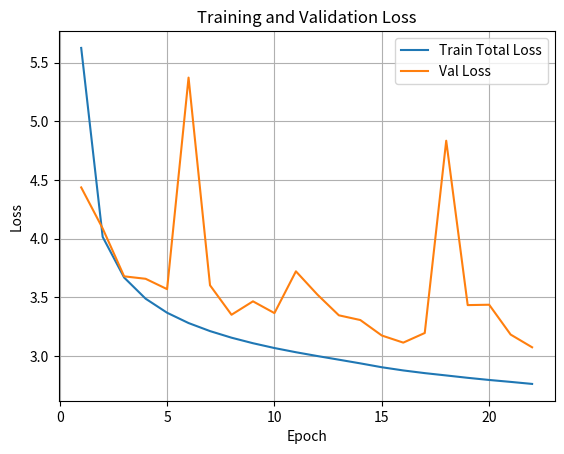
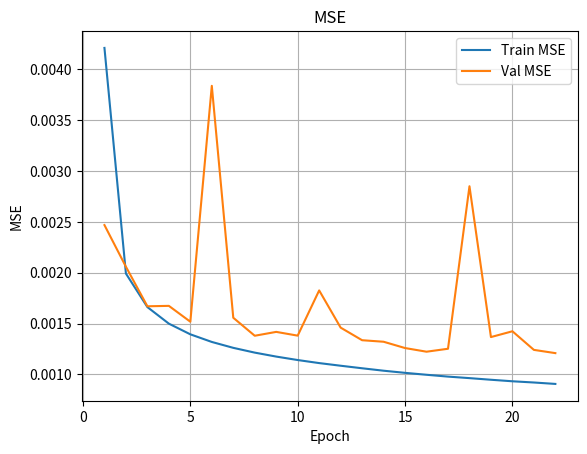
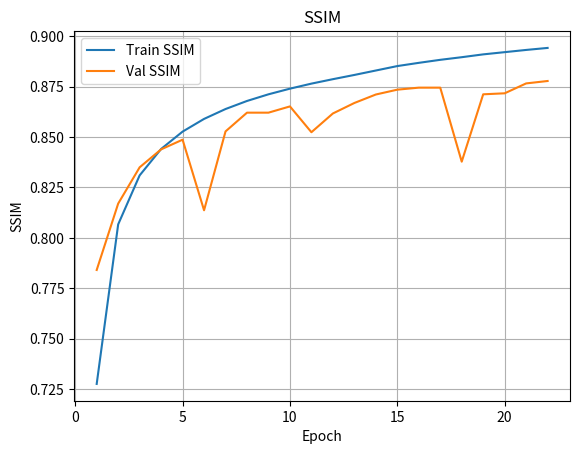
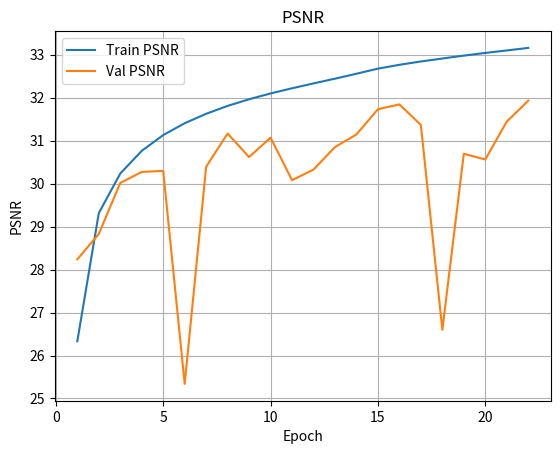
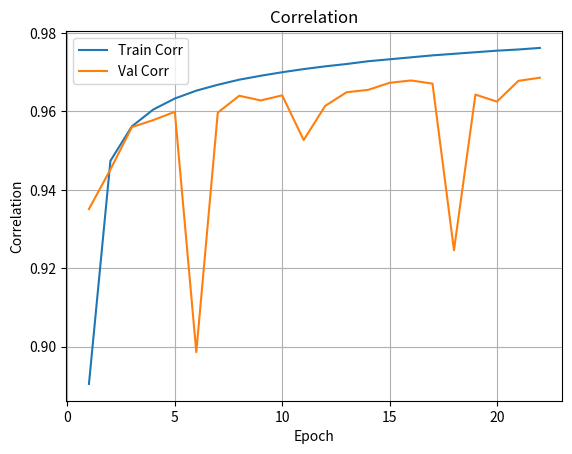

These figures' Python source, in order:
import re
import matplotlib.pyplot as plt

log_text = """
Epoch 1/31 | Train Loss: 5.6254 | Val Loss: 4.4367 | Train MSE: 0.004212 | Val MSE: 0.002469 | Train SSIM: 0.7276 | Val SSIM: 0.7841 | Train PSNR: 26.3331 | Val PSNR: 28.2379 | Train Corr: 0.8905 | Val Corr: 0.9351
Epoch 2/31 | Train Loss: 4.0151 | Val Loss: 4.0871 | Train MSE: 0.001992 | Val MSE: 0.002059 | Train SSIM: 0.8067 | Val SSIM: 0.8170 | Train PSNR: 29.3137 | Val PSNR: 28.8298 | Train Corr: 0.9474 | Val Corr: 0.9452
Epoch 3/31 | Train Loss: 3.6688 | Val Loss: 3.6791 | Train MSE: 0.001662 | Val MSE: 0.001670 | Train SSIM: 0.8310 | Val SSIM: 0.8350 | Train PSNR: 30.2345 | Val PSNR: 30.0149 | Train Corr: 0.9562 | Val Corr: 0.9560
Epoch 4/31 | Train Loss: 3.4886 | Val Loss: 3.6582 | Train MSE: 0.001499 | Val MSE: 0.001674 | Train SSIM: 0.8441 | Val SSIM: 0.8439 | Train PSNR: 30.7627 | Val PSNR: 30.2725 | Train Corr: 0.9605 | Val Corr: 0.9578
Epoch 5/31 | Train Loss: 3.3689 | Val Loss: 3.5700 | Train MSE: 0.001394 | Val MSE: 0.001518 | Train SSIM: 0.8527 | Val SSIM: 0.8487 | Train PSNR: 31.1295 | Val PSNR: 30.2954 | Train Corr: 0.9633 | Val Corr: 0.9599
Epoch 6/31 | Train Loss: 3.2811 | Val Loss: 5.3725 | Train MSE: 0.001319 | Val MSE: 0.003839 | Train SSIM: 0.8590 | Val SSIM: 0.8137 | Train PSNR: 31.4055 | Val PSNR: 25.3390 | Train Corr: 0.9653 | Val Corr: 0.8986
Epoch 7/31 | Train Loss: 3.2125 | Val Loss: 3.6028 | Train MSE: 0.001261 | Val MSE: 0.001557 | Train SSIM: 0.8639 | Val SSIM: 0.8528 | Train PSNR: 31.6249 | Val PSNR: 30.3915 | Train Corr: 0.9668 | Val Corr: 0.9597
Epoch 8/31 | Train Loss: 3.1563 | Val Loss: 3.3517 | Train MSE: 0.001214 | Val MSE: 0.001380 | Train SSIM: 0.8679 | Val SSIM: 0.8621 | Train PSNR: 31.8087 | Val PSNR: 31.1661 | Train Corr: 0.9681 | Val Corr: 0.9640
Epoch 9/31 | Train Loss: 3.1092 | Val Loss: 3.4661 | Train MSE: 0.001175 | Val MSE: 0.001418 | Train SSIM: 0.8712 | Val SSIM: 0.8621 | Train PSNR: 31.9634 | Val PSNR: 30.6183 | Train Corr: 0.9691 | Val Corr: 0.9628
Epoch 10/31 | Train Loss: 3.0682 | Val Loss: 3.3659 | Train MSE: 0.001141 | Val MSE: 0.001381 | Train SSIM: 0.8740 | Val SSIM: 0.8652 | Train PSNR: 32.0985 | Val PSNR: 31.0699 | Train Corr: 0.9700 | Val Corr: 0.9641
Epoch 11/31 | Train Loss: 3.0324 | Val Loss: 3.7218 | Train MSE: 0.001111 | Val MSE: 0.001826 | Train SSIM: 0.8765 | Val SSIM: 0.8524 | Train PSNR: 32.2187 | Val PSNR: 30.0801 | Train Corr: 0.9708 | Val Corr: 0.9527
Epoch 12/31 | Train Loss: 2.9999 | Val Loss: 3.5236 | Train MSE: 0.001085 | Val MSE: 0.001460 | Train SSIM: 0.8787 | Val SSIM: 0.8617 | Train PSNR: 32.3317 | Val PSNR: 30.3269 | Train Corr: 0.9715 | Val Corr: 0.9614
Epoch 13/31 | Train Loss: 2.9689 | Val Loss: 3.3470 | Train MSE: 0.001060 | Val MSE: 0.001336 | Train SSIM: 0.8808 | Val SSIM: 0.8669 | Train PSNR: 32.4421 | Val PSNR: 30.8507 | Train Corr: 0.9721 | Val Corr: 0.9649
Epoch 14/31 | Train Loss: 2.9375 | Val Loss: 3.3067 | Train MSE: 0.001036 | Val MSE: 0.001321 | Train SSIM: 0.8830 | Val SSIM: 0.8711 | Train PSNR: 32.5571 | Val PSNR: 31.1439 | Train Corr: 0.9728 | Val Corr: 0.9655
Epoch 15/31 | Train Loss: 2.9045 | Val Loss: 3.1749 | Train MSE: 0.001015 | Val MSE: 0.001259 | Train SSIM: 0.8852 | Val SSIM: 0.8735 | Train PSNR: 32.6757 | Val PSNR: 31.7314 | Train Corr: 0.9733 | Val Corr: 0.9673
Epoch 16/31 | Train Loss: 2.8773 | Val Loss: 3.1143 | Train MSE: 0.000996 | Val MSE: 0.001223 | Train SSIM: 0.8868 | Val SSIM: 0.8745 | Train PSNR: 32.7648 | Val PSNR: 31.8441 | Train Corr: 0.9738 | Val Corr: 0.9679
Epoch 17/31 | Train Loss: 2.8544 | Val Loss: 3.1963 | Train MSE: 0.000978 | Val MSE: 0.001252 | Train SSIM: 0.8883 | Val SSIM: 0.8745 | Train PSNR: 32.8424 | Val PSNR: 31.3656 | Train Corr: 0.9743 | Val Corr: 0.9671
Epoch 18/31 | Train Loss: 2.8346 | Val Loss: 4.8347 | Train MSE: 0.000963 | Val MSE: 0.002851 | Train SSIM: 0.8896 | Val SSIM: 0.8378 | Train PSNR: 32.9109 | Val PSNR: 26.5980 | Train Corr: 0.9747 | Val Corr: 0.9246
Epoch 19/31 | Train Loss: 2.8144 | Val Loss: 3.4340 | Train MSE: 0.000947 | Val MSE: 0.001367 | Train SSIM: 0.8910 | Val SSIM: 0.8712 | Train PSNR: 32.9785 | Val PSNR: 30.6941 | Train Corr: 0.9751 | Val Corr: 0.9643
Epoch 20/31 | Train Loss: 2.7961 | Val Loss: 3.4372 | Train MSE: 0.000932 | Val MSE: 0.001424 | Train SSIM: 0.8921 | Val SSIM: 0.8717 | Train PSNR: 33.0412 | Val PSNR: 30.5622 | Train Corr: 0.9755 | Val Corr: 0.9625
Epoch 21/31 | Train Loss: 2.7797 | Val Loss: 3.1830 | Train MSE: 0.000920 | Val MSE: 0.001241 | Train SSIM: 0.8932 | Val SSIM: 0.8766 | Train PSNR: 33.0990 | Val PSNR: 31.4425 | Train Corr: 0.9758 | Val Corr: 0.9678
Epoch 22/31 | Train Loss: 2.7624 | Val Loss: 3.0746 | Train MSE: 0.000906 | Val MSE: 0.001209 | Train SSIM: 0.8942 | Val SSIM: 0.8778 | Train PSNR: 33.1577 | Val PSNR: 31.9312 | Train Corr: 0.9762 | Val Corr: 0.9686
"""

pattern = re.compile(
    r"Epoch (\d+)/\d+ \| Train Loss: ([\d.]+) \| Val Loss: ([\d.]+) \| Train MSE: ([\d.]+) \| Val MSE: ([\d.]+) \| Train SSIM: ([\d.]+) \| Val SSIM: ([\d.]+) \| Train PSNR: ([\d.]+) \| Val PSNR: ([\d.]+) \| Train Corr: ([\d.]+) \| Val Corr: ([\d.]+)"
)

epochs = []
train_losses, val_losses = [], []
mse_train_losses, mse_val_losses = [], []
ssim_train_losses, ssim_val_losses = [], []
psnr_train_losses, psnr_val_losses = [], []
correlation_train_losses, correlation_val_losses = [], []

for match in pattern.finditer(log_text):
    epochs.append(int(match.group(1)))
    train_losses.append(float(match.group(2)))
    val_losses.append(float(match.group(3)))
    mse_train_losses.append(float(match.group(4)))
    mse_val_losses.append(float(match.group(5)))
    ssim_train_losses.append(float(match.group(6)))
    ssim_val_losses.append(float(match.group(7)))
    psnr_train_losses.append(float(match.group(8)))
    psnr_val_losses.append(float(match.group(9)))
    correlation_train_losses.append(float(match.group(10)))
    correlation_val_losses.append(float(match.group(11)))

epochs = range(1, len(train_losses) + 1)

# ================= LOSS =================
plt.figure()
plt.plot(epochs, train_losses, label="Train Total Loss")
plt.plot(epochs, val_losses, label="Val Loss")
plt.xlabel("Epoch")
plt.ylabel("Loss")
plt.title("Training and Validation Loss")
plt.legend()
plt.grid()
plt.show()

# ================= MSE =================
plt.figure()
plt.plot(epochs, mse_train_losses, label="Train MSE")
plt.plot(epochs, mse_val_losses, label="Val MSE")
plt.xlabel("Epoch")
plt.ylabel("MSE")
plt.title("MSE")
plt.legend()
plt.grid()
plt.show()

# ================= SSIM =================
plt.figure()
plt.plot(epochs, ssim_train_losses, label="Train SSIM")
plt.plot(epochs, ssim_val_losses, label="Val SSIM")
plt.xlabel("Epoch")
plt.ylabel("SSIM")
plt.title("SSIM")
plt.legend()
plt.grid()
plt.show()

# ================= PSNR =================
plt.figure()
plt.plot(epochs, psnr_train_losses, label="Train PSNR")
plt.plot(epochs, psnr_val_losses, label="Val PSNR")
plt.xlabel("Epoch")
plt.ylabel("PSNR")
plt.title("PSNR")
plt.legend()
plt.grid()
plt.show()

# ================= CORRELATION =================
plt.figure()
plt.plot(epochs, correlation_train_losses, label="Train Corr")
plt.plot(epochs, correlation_val_losses, label="Val Corr")
plt.xlabel("Epoch")
plt.ylabel("Correlation")
plt.title("Correlation")
plt.legend()
plt.grid()
plt.show()
